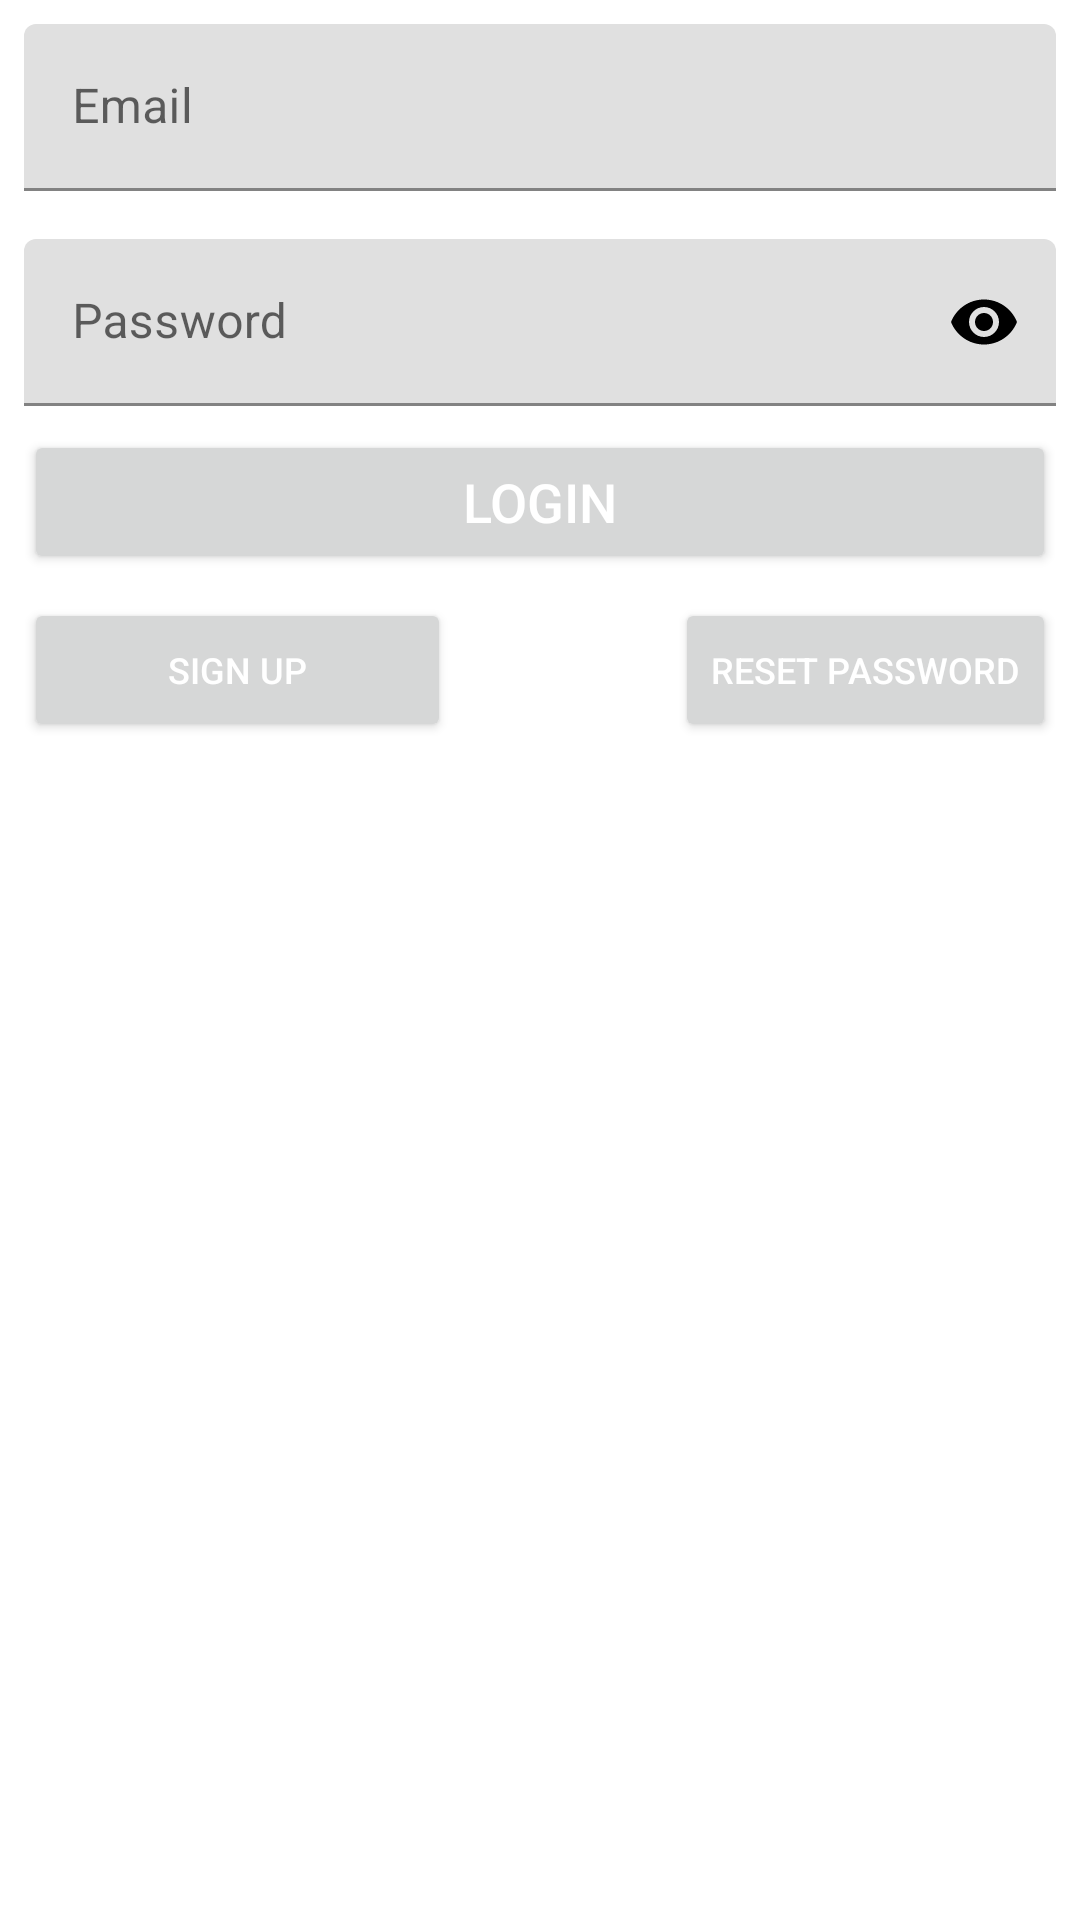

Produce the Android XML layout that renders to this screen, including the resource entries it uses.
<!-- AndroidManifest.xml: application theme Theme.InFormSafety -->
<!-- res/layout/activity_login.xml -->
<?xml version="1.0" encoding="utf-8"?>
<androidx.constraintlayout.widget.ConstraintLayout xmlns:android="http://schemas.android.com/apk/res/android"
    xmlns:app="http://schemas.android.com/apk/res-auto"
    xmlns:tools="http://schemas.android.com/tools"
    android:layout_width="match_parent"
    android:layout_height="match_parent"
    tools:context=".LoginActivity">

    <LinearLayout
        android:layout_width="match_parent"
        android:layout_height="wrap_content"
        android:orientation="vertical"
        app:layout_constraintEnd_toEndOf="parent"
        app:layout_constraintStart_toStartOf="parent"
        app:layout_constraintTop_toTopOf="parent">


        <com.google.android.material.textfield.TextInputLayout
            android:id="@+id/txtInLayoutEmail"
            android:layout_width="match_parent"
            android:layout_height="wrap_content"
            android:layout_marginHorizontal="8dp"
            android:layout_marginVertical="8dp"
            tools:layout_editor_absoluteX="199dp"
            tools:layout_editor_absoluteY="1024dp">

            <com.google.android.material.textfield.TextInputEditText
                android:id="@+id/email"
                android:layout_width="match_parent"
                android:layout_height="wrap_content"
                android:hint="Email"
                android:inputType="textEmailAddress" />
        </com.google.android.material.textfield.TextInputLayout>

        <com.google.android.material.textfield.TextInputLayout
            android:id="@+id/txtInLayoutPassword"
            android:layout_width="match_parent"
            android:layout_height="match_parent"
            android:layout_marginHorizontal="8dp"
            android:layout_marginVertical="8dp"
            app:passwordToggleDrawable="@drawable/ic_baseline_remove_red_eye_24"
            app:passwordToggleEnabled="true"
            app:passwordToggleTint="@color/black"
            tools:layout_editor_absoluteX="199dp"
            tools:layout_editor_absoluteY="1024dp">

            <com.google.android.material.textfield.TextInputEditText
                android:id="@+id/password"
                android:layout_width="match_parent"
                android:layout_height="wrap_content"
                android:hint="Password"
                android:inputType="textPassword" />
        </com.google.android.material.textfield.TextInputLayout>

        <Button
            android:id="@+id/loginBtn"
            android:layout_width="match_parent"
            android:layout_height="wrap_content"
            android:layout_marginHorizontal="8dp"
            android:paddingVertical="8sp"
            android:text="Login"
            android:textColor="@color/white"
            android:textSize="18sp"
            tools:layout_editor_absoluteX="199dp"
            tools:layout_editor_absoluteY="1024dp" />

        <RelativeLayout
            android:layout_width="match_parent"
            android:layout_height="wrap_content"
            android:layout_centerInParent="true"
            android:textAlignment="center"
            app:layout_constraintLeft_toLeftOf="parent"
            app:layout_constraintTop_toTopOf="parent">

            <Button
                android:id="@+id/signUp"
                android:layout_width="wrap_content"
                android:layout_height="wrap_content"
                android:layout_alignParentLeft="true"
                android:layout_marginHorizontal="8sp"
                android:layout_marginVertical="8sp"
                android:paddingHorizontal="48sp"
                android:text="Sign Up"
                android:textColor="@color/white"
                android:textSize="12sp"
                tools:layout_editor_absoluteX="199sp"
                tools:layout_editor_absoluteY="1024sp" />

            <Button
                android:id="@+id/resetPassword"
                android:layout_width="wrap_content"
                android:layout_height="wrap_content"
                android:layout_alignParentRight="true"
                android:layout_marginHorizontal="8sp"
                android:layout_marginVertical="8sp"
                android:text="Reset Password"
                android:textColor="@color/white"
                android:textSize="12sp"
                tools:layout_editor_absoluteX="199sp"
                tools:layout_editor_absoluteY="1024sp" />

        </RelativeLayout>

    </LinearLayout>

</androidx.constraintlayout.widget.ConstraintLayout>
<!-- resources referenced by this layout -->
<resources>
  <color name="black">#FF000000</color>
  <color name="white">#FFFFFFFF</color>
  <style name="Theme.InFormSafety" parent="Theme.MaterialComponents.DayNight.DarkActionBar">
          
          <item name="colorPrimary">@android:color/holo_blue_dark</item>
          <item name="colorPrimaryVariant">@android:color/holo_blue_dark</item>
          <item name="colorOnPrimary">@color/white</item>
          
          <item name="colorSecondary">@android:color/holo_blue_dark</item>
          <item name="colorSecondaryVariant">@android:color/holo_blue_dark</item>
          <item name="colorOnSecondary">@color/black</item>
          
          <item name="android:statusBarColor" tools:targetApi="l">?attr/colorPrimaryVariant</item>
          
      </style>
</resources>
